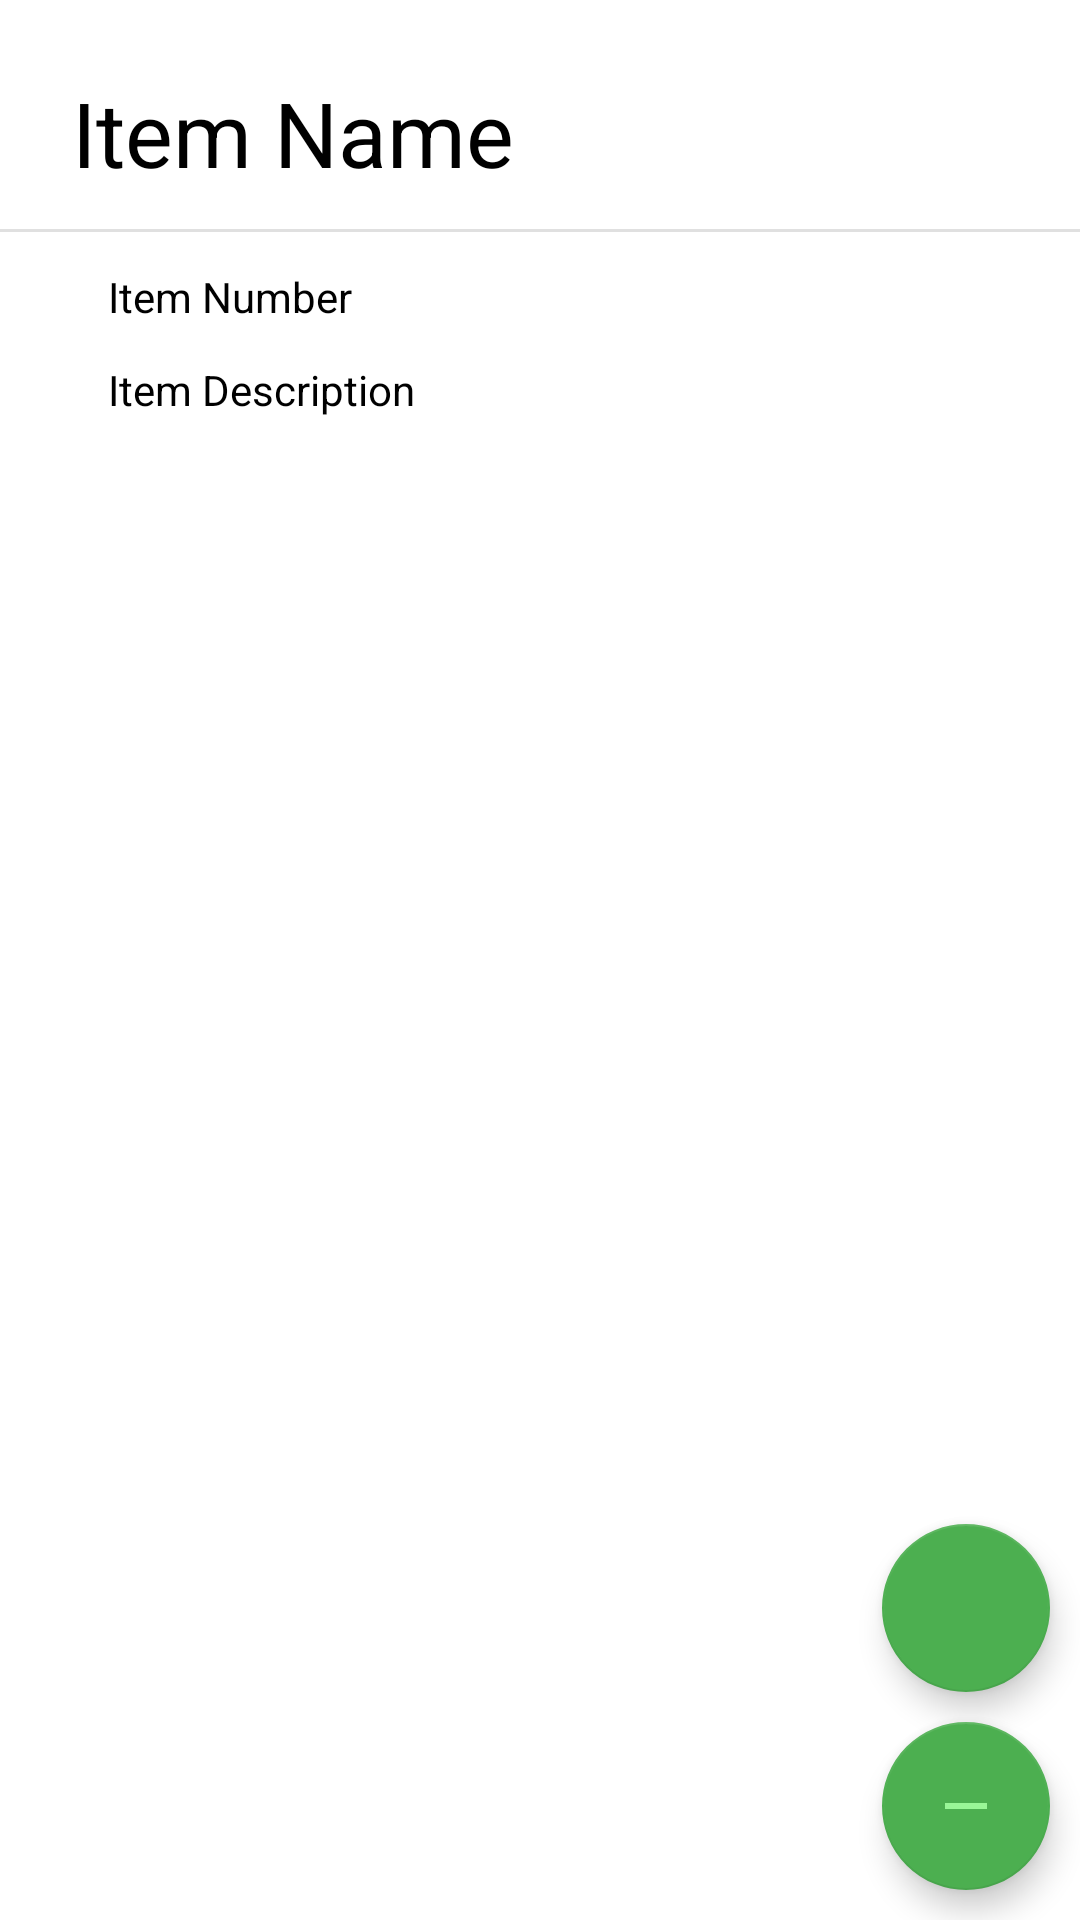

The Android layout XML behind this screen, and the referenced resources:
<!-- AndroidManifest.xml: application theme Theme.Stockpile -->
<!-- res/layout/activity_item_detail.xml -->
<?xml version="1.0" encoding="utf-8"?>
<androidx.constraintlayout.widget.ConstraintLayout
    android:id = "@+id/constraintLayout"
    xmlns:android="http://schemas.android.com/apk/res/android"
    xmlns:app="http://schemas.android.com/apk/res-auto"
    xmlns:tools="http://schemas.android.com/tools"
    android:layout_width="match_parent"
    android:layout_height="match_parent"
    tools:context=".ItemDetailActivity">



    <TextView
        android:id="@+id/detLocationName"
        android:layout_width="wrap_content"
        android:layout_height="wrap_content"
        android:layout_marginStart="24dp"
        android:layout_marginTop="24dp"
        android:text="Item Name"
        android:textSize="30sp"
        android:textIsSelectable="true"
        android:textColor="@color/secondaryTextColor"
        app:layout_constraintStart_toStartOf="parent"
        app:layout_constraintTop_toTopOf="parent" />

    <View
        android:id="@+id/divider"
        android:layout_width="match_parent"
        android:layout_height="1dp"
        android:layout_marginTop="12dp"
        android:background="?android:attr/listDivider"
        android:textColor="@color/secondaryTextColor"
        app:layout_constraintTop_toBottomOf="@+id/detLocationName"
        tools:layout_editor_absoluteX="0dp" />

    <TextView
        android:id="@+id/detItemNumber"
        android:layout_width="wrap_content"
        android:layout_height="wrap_content"
        android:layout_marginStart="12dp"
        android:layout_marginTop="12dp"
        android:text="Item Number"
        android:textIsSelectable="true"
        android:textColor="@color/secondaryTextColor"
        app:layout_constraintStart_toStartOf="@+id/detLocationName"
        app:layout_constraintTop_toBottomOf="@+id/divider" />

    <TextView
        android:id="@+id/detLocationDesc"
        android:layout_width="334dp"
        android:layout_height="75dp"
        android:layout_marginTop="12dp"
        android:text="Item Description"
        android:textIsSelectable="true"
        android:textColor="@color/secondaryTextColor"
        app:layout_constraintStart_toStartOf="@+id/detItemNumber"
        app:layout_constraintTop_toBottomOf="@+id/detItemNumber" />

    
    <androidx.recyclerview.widget.RecyclerView
        android:layout_width="374dp"
        android:id="@+id/countsRecyclerView"
        android:layout_height="368dp"
        android:layout_marginTop="32dp"
        app:layout_constraintStart_toStartOf="@+id/detLocationDesc"
        app:layout_constraintTop_toBottomOf="@+id/detLocationDesc" />

    <com.google.android.material.floatingactionbutton.FloatingActionButton
        android:id="@+id/addFAB"
        android:layout_width="56dp"
        android:layout_height="56dp"
        android:layout_margin="10dp"
        android:clickable="true"
        app:layout_constraintBottom_toTopOf="@+id/removeFAB"
        app:layout_constraintEnd_toEndOf="parent"
        android:onClick="addQtyClick"
        app:srcCompat="@drawable/add"
        tools:ignore="VectorDrawableCompat" />

    <com.google.android.material.floatingactionbutton.FloatingActionButton
        android:id="@+id/removeFAB"
        android:layout_width="56dp"
        android:layout_height="56dp"
        android:layout_margin="10dp"
        android:clickable="true"
        app:layout_constraintBottom_toBottomOf="parent"
        app:layout_constraintEnd_toEndOf="parent"
        android:onClick="subQtyClick"
        app:srcCompat="@drawable/remove" />


</androidx.constraintlayout.widget.ConstraintLayout>
<!-- resources referenced by this layout -->
<resources>
  <color name="secondaryTextColor">#000000</color>
  <!-- drawable remove (drawable) -->
  <vector xmlns:android="http://schemas.android.com/apk/res/android"
      android:width="24dp"
      android:height="24dp"
      android:viewportWidth="24.0"
      android:viewportHeight="24.0">
    <path
        android:fillColor="#FFFFFFFF"
        android:pathData="M19,13H5v-2h14v2z"/>
  </vector>
  <style name="Theme.Stockpile" parent="Theme.MaterialComponents.DayNight.DarkActionBar">
          
          <item name="colorPrimary">@color/primaryColor</item>
          <item name="colorPrimaryVariant">@color/primaryDarkColor</item>
          <item name="colorOnPrimary">@color/primaryLightColor</item>
          <item name="android:textColorPrimary">@color/primaryTextColor</item>
  
          
          <item name="colorSecondary">@color/secondaryColor</item>
          <item name="colorSecondaryVariant">@color/secondaryDarkColor</item>
          <item name="colorOnSecondary">@color/secondaryLightColor</item>
          <item name="android:textColorSecondary">@color/secondaryTextColor</item>
  
          
          <item name="android:statusBarColor" tools:targetApi="l">?attr/colorPrimaryVariant</item>
          
      </style>
  <color name="primaryColor">#00796b</color>
  <color name="primaryDarkColor">#004c40</color>
  <color name="primaryLightColor">#63C6B6</color>
  <color name="primaryTextColor">#ffffff</color>
  <color name="secondaryColor">#4caf50</color>
  <color name="secondaryDarkColor">#087f23</color>
  <color name="secondaryLightColor">#99F697</color>
</resources>
